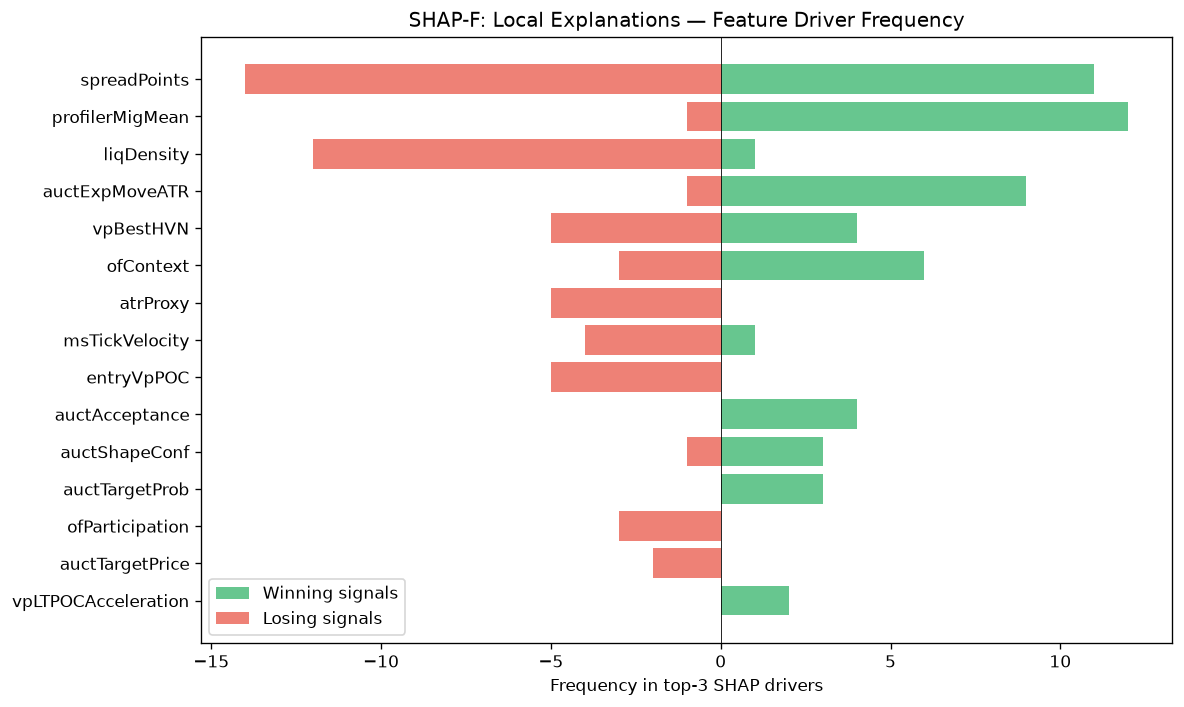

The file beside this chart, header and first rows:
feature, win_top3_freq, lose_top3_freq, total_top3_freq, win_bias
spreadPoints, 11, 14, 25, 0.44
profilerMigMean, 12, 1, 13, 0.9231
liqDensity, 1, 12, 13, 0.07692
auctExpMoveATR, 9, 1, 10, 0.9
vpBestHVN, 4, 5, 9, 0.4444
ofContext, 6, 3, 9, 0.6667
atrProxy, 0, 5, 5, 0.0
msTickVelocity, 1, 4, 5, 0.2
entryVpPOC, 0, 5, 5, 0.0
auctAcceptance, 4, 0, 4, 1
auctShapeConf, 3, 1, 4, 0.75
auctTargetProb, 3, 0, 3, 1
ofParticipation, 0, 3, 3, 0.0
auctTargetPrice, 0, 2, 2, 0.0
vpLTPOCAcceleration, 2, 0, 2, 1
vpDistNakedPOC_ATR, 0, 2, 2, 0.0
vpCompVAH, 2, 0, 2, 1
entryVpVAL, 1, 0, 1, 1
vpLTNearestZonePrice, 0, 1, 1, 0.0
structDistATR, 0, 1, 1, 0.0
vpBestHVNScore, 1, 0, 1, 1
